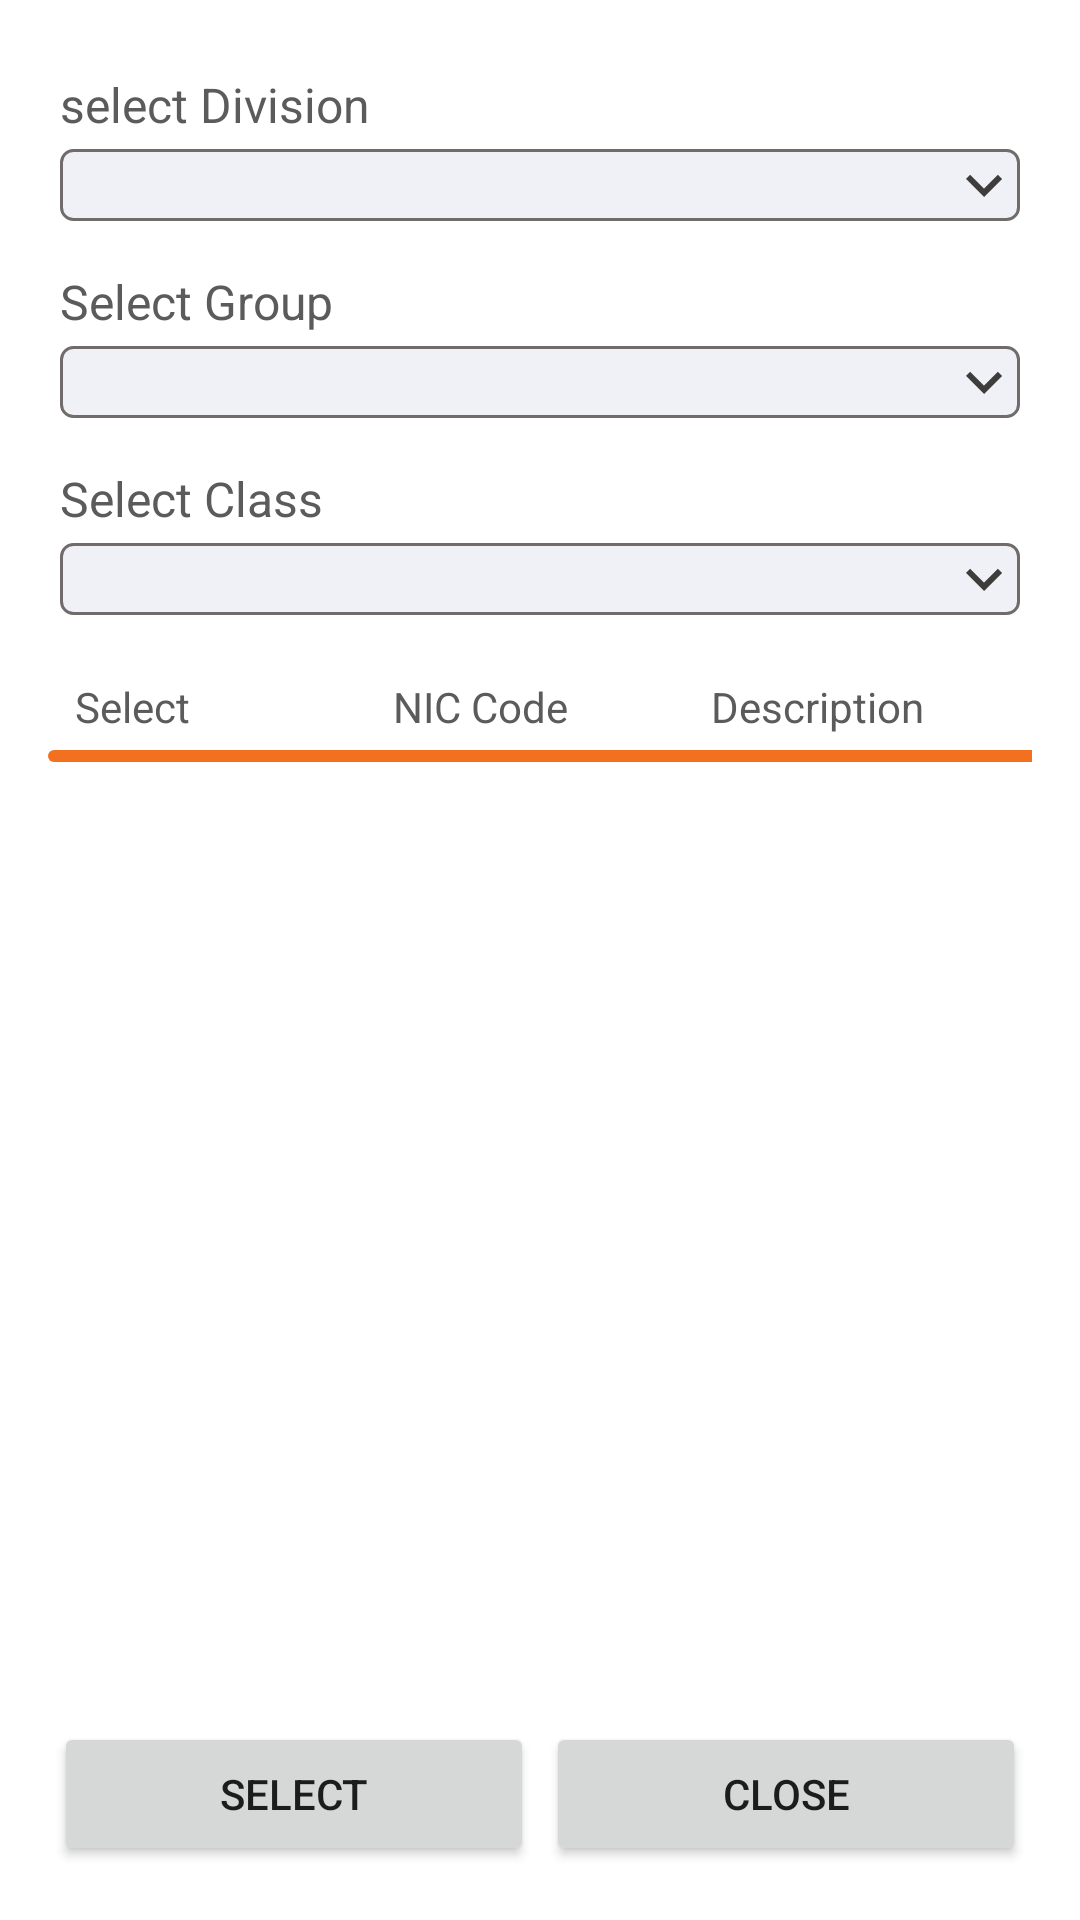

The Android layout XML behind this screen, and the referenced resources:
<!-- AndroidManifest.xml: application theme App -->
<!-- res/layout/fragment_dialog_industry_data.xml -->
<?xml version="1.0" encoding="utf-8"?>
<LinearLayout xmlns:android="http://schemas.android.com/apk/res/android"
    android:layout_width="match_parent"
    android:layout_height="match_parent"
    android:orientation="vertical"
    android:padding="16dp">

    <TextView
        android:layout_width="match_parent"
        android:layout_height="wrap_content"
        android:layout_marginHorizontal="4dp"
        android:layout_marginTop="8dp"
        android:text="select Division"
        android:textColor="@color/colorFentBlack"
        android:textSize="16sp" />
    <Spinner
        android:id="@+id/division_spinner"
        android:layout_width="match_parent"
        android:layout_height="wrap_content"
        android:layout_marginHorizontal="4dp"
        android:layout_marginTop="4dp"
        android:layout_marginBottom="8dp"
        android:background="@drawable/spinner_border"
        android:padding="10dp"
        android:textColor="@color/colorFentBlack"
        android:textSize="16sp"/>


    <TextView
        android:layout_width="match_parent"
        android:layout_height="wrap_content"
        android:layout_marginHorizontal="4dp"
        android:layout_marginTop="8dp"
        android:text="Select Group"
        android:textColor="@color/colorFentBlack"
        android:textSize="16sp" />
    <Spinner
        android:id="@+id/group_spinner"
        android:layout_width="match_parent"
        android:layout_height="wrap_content"
        android:layout_marginHorizontal="4dp"
        android:layout_marginTop="4dp"
        android:layout_marginBottom="8dp"
        android:background="@drawable/spinner_border"
        android:padding="10dp"
        android:textColor="@color/colorFentBlack"
        android:textSize="16sp"/>


    <TextView
        android:layout_width="match_parent"
        android:layout_height="wrap_content"
        android:layout_marginHorizontal="4dp"
        android:layout_marginTop="8dp"
        android:text="Select Class"
        android:textColor="@color/colorFentBlack"
        android:textSize="16sp" />
    <Spinner
        android:id="@+id/class_spinner"
        android:layout_width="match_parent"
        android:layout_height="wrap_content"
        android:layout_marginHorizontal="4dp"
        android:layout_marginTop="4dp"
        android:layout_marginBottom="8dp"
        android:background="@drawable/spinner_border"
        android:padding="10dp"
        android:textColor="@color/colorFentBlack"
        android:textSize="16sp"/>


    <LinearLayout
        android:layout_width="match_parent"
        android:layout_height="wrap_content"
        android:orientation="horizontal"
        android:layout_margin="5dp">

        <TextView
            android:layout_width="match_parent"
            android:layout_height="wrap_content"
            android:layout_marginHorizontal="4dp"
            android:layout_marginTop="8dp"
            android:text="Select"
            android:layout_weight="1"
            android:textColor="@color/colorFentBlack"
            android:textSize="14sp" />

        <TextView
            android:layout_width="match_parent"
            android:layout_height="wrap_content"
            android:layout_marginHorizontal="4dp"
            android:layout_marginTop="8dp"
            android:text="NIC Code "
            android:layout_weight="1"
            android:textColor="@color/colorFentBlack"
            android:textSize="14sp" />

        <TextView
            android:layout_width="match_parent"
            android:layout_height="wrap_content"
            android:layout_marginHorizontal="4dp"
            android:layout_marginTop="8dp"
            android:text="Description"
            android:layout_weight="1"
            android:textColor="@color/colorFentBlack"
            android:textSize="14sp" />


    </LinearLayout>

    <View
        android:layout_width="match_parent"
        android:layout_height="4dp"
        android:background="@drawable/orange_left_strip" />
    <androidx.recyclerview.widget.RecyclerView
        android:id="@+id/recyslerview"
        android:layout_width="match_parent"
        android:layout_height="wrap_content"
        android:layout_weight="1" />

    <LinearLayout
        android:layout_width="match_parent"
        android:layout_height="wrap_content">

        <Button
            android:id="@+id/select_btn"
            android:layout_width="wrap_content"
            android:layout_height="wrap_content"
            android:layout_gravity="center"
            android:layout_margin="2dp"
            android:layout_weight="1"
            android:text="Select" />

        <Button
            android:id="@+id/close_btn"
            android:layout_width="wrap_content"
            android:layout_height="wrap_content"
            android:layout_gravity="center"
            android:layout_margin="2dp"
            android:layout_weight="1"
            android:text="Close" />
    </LinearLayout>
</LinearLayout>
<!-- resources referenced by this layout -->
<resources>
  <color name="colorFentBlack">#5C5B5B</color>
  <!-- drawable orange_left_strip (drawable) -->
  <?xml version="1.0" encoding="utf-8"?>
  <shape
      xmlns:android="http://schemas.android.com/apk/res/android"
      android:shape="rectangle">
  
      <solid android:color="#F37020"/> 
      <corners android:topLeftRadius="20dp"
          android:bottomLeftRadius="20dp"/>
  </shape>
  <!-- drawable spinner_border (drawable) -->
  <?xml version="1.0" encoding="utf-8"?>
  <selector xmlns:android="http://schemas.android.com/apk/res/android">
      <item>
          <layer-list>
              <item>
                  <shape android:shape="rectangle">
  
                      
                      <solid android:color="@color/light_grayish_blue" />
  
                      
                      <stroke
                          android:width="1dp"
                          android:color="@color/grey" />
  
                      
                      <corners android:radius="4dp" />
  
                  </shape>
              </item>
  
              <item
                  android:gravity="end|center_vertical"
                  android:drawable="@drawable/arrow_down_24" />
          </layer-list>
      </item>
  </selector>
  <style name="App" parent="Theme.MaterialComponents.Light.NoActionBar">
          <item name="colorPrimary">@color/greenLight</item>
          <item name="colorPrimaryDark">@color/colorPrimaryDark</item>
          <item name="android:statusBarColor">@color/colorPrimaryDark</item>
          <item name="android:navigationBarColor">@color/greenLight</item>
          <item name="android:windowTranslucentStatus">false</item>
          <item name="android:windowDrawsSystemBarBackgrounds">true</item>
          <item name="colorSecondary">@color/greenLight</item>
          <item name="popupMenuStyle">@style/CustomPopupMenu</item>
      </style>
  <color name="light_grayish_blue">#F0F1F7</color>
  <color name="grey">#716B6B</color>
  <!-- drawable arrow_down_24 (drawable) -->
  <vector android:height="24dp" android:tint="#3F3C3C"
      android:viewportHeight="24" android:viewportWidth="24"
      android:width="24dp" xmlns:android="http://schemas.android.com/apk/res/android">
      <path android:fillColor="@android:color/white" android:pathData="M7.41,8.59L12,13.17l4.59,-4.58L18,10l-6,6 -6,-6 1.41,-1.41z"/>
  </vector>
  <color name="greenLight">#72C564</color>
  <color name="colorPrimaryDark">#046A38</color>
  <style name="CustomPopupMenu" parent="Widget.MaterialComponents.PopupMenu">
          <item name="android:textColor">@android:color/black</item>
          <item name="android:background">@android:color/white</item>
      </style>
</resources>
